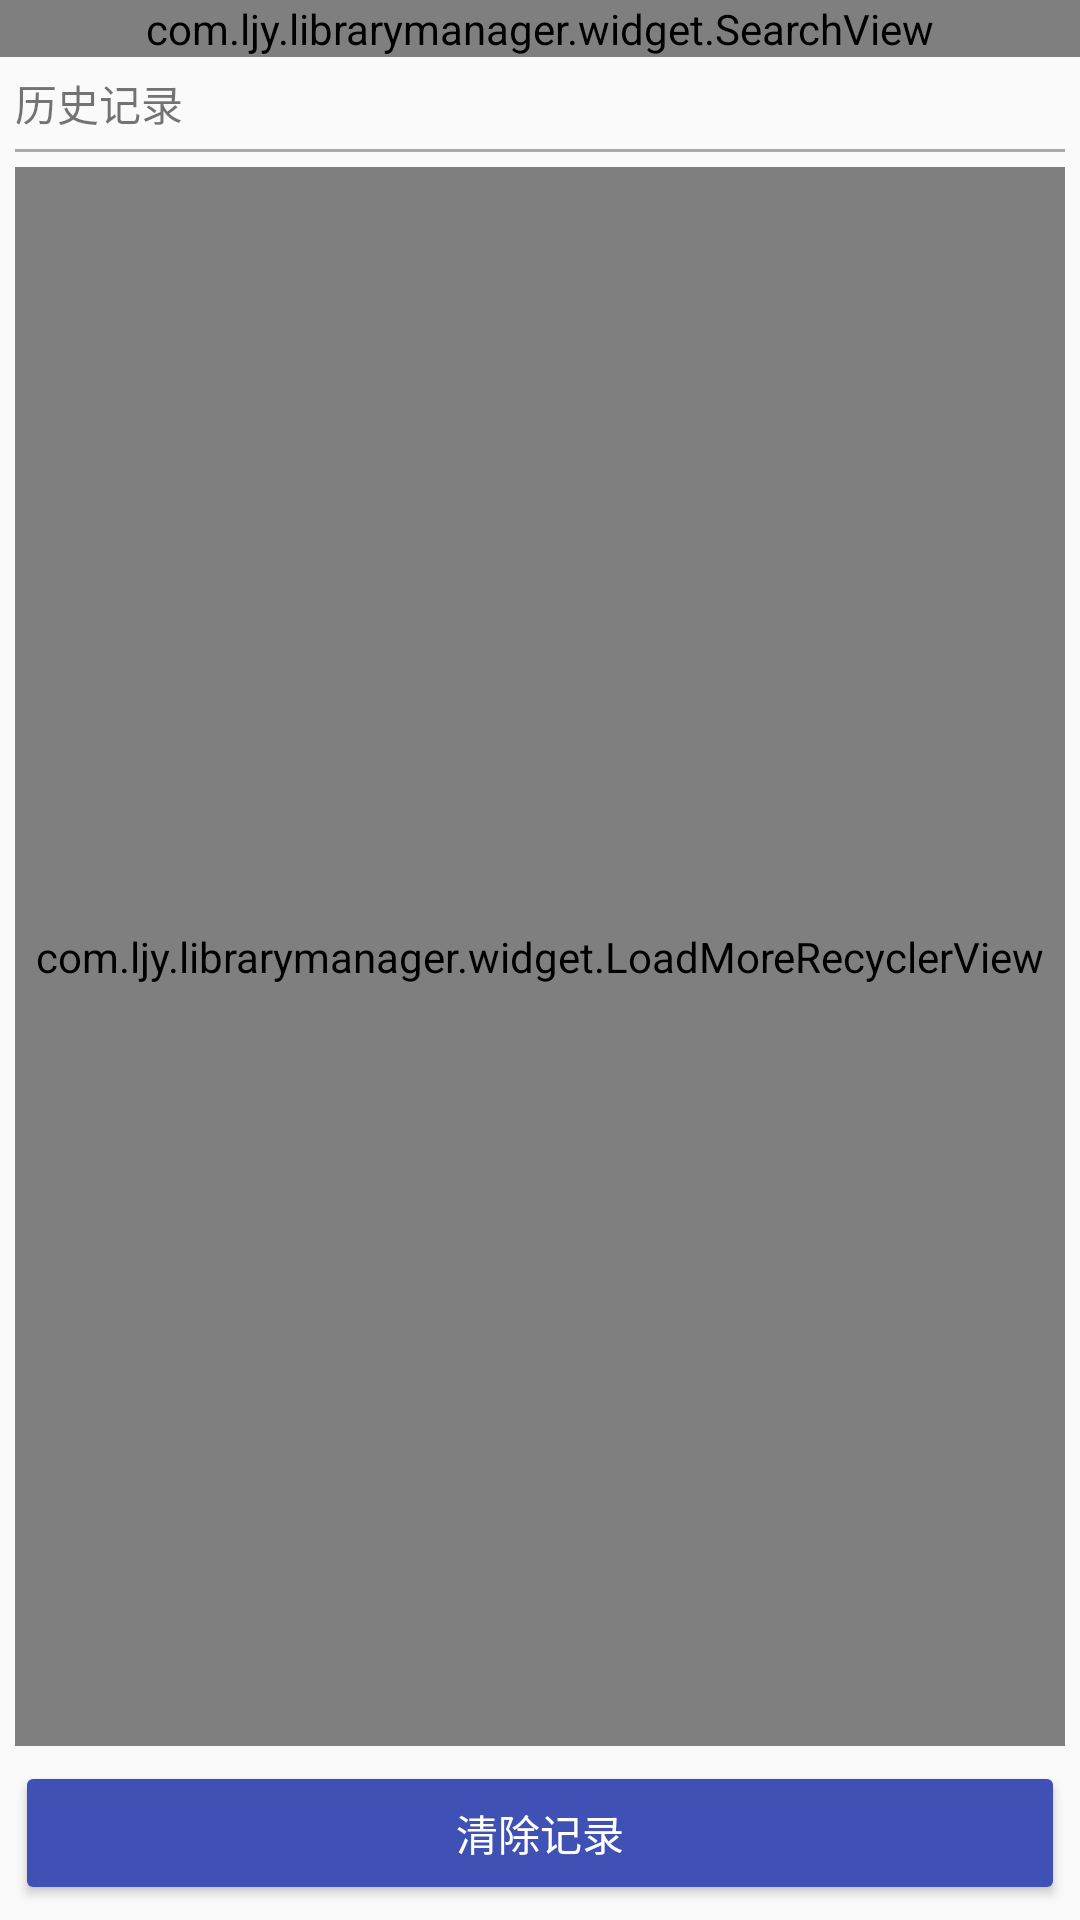

Android layout source for this screen:
<!-- AndroidManifest.xml: application theme AppTheme -->
<!-- res/layout/activity_search.xml -->
<?xml version="1.0" encoding="utf-8"?>
<LinearLayout xmlns:android="http://schemas.android.com/apk/res/android"
    android:layout_width="match_parent"
    android:layout_height="match_parent"
    android:fitsSystemWindows="true"
    android:orientation="vertical">

    <com.ljy.librarymanager.widget.SearchView
        android:id="@+id/search_search_view"
        android:layout_width="match_parent"
        android:layout_height="wrap_content" />

    <RelativeLayout
        android:layout_width="match_parent"
        android:layout_height="match_parent"
        android:padding="@dimen/small_padding">

        <TextView
            android:id="@+id/history_text"
            android:layout_width="match_parent"
            android:layout_height="wrap_content"
            android:layout_marginBottom="@dimen/small_padding"
            android:text="历史记录" />

        <View
            android:layout_below="@id/history_text"
            android:id="@+id/line"
            android:layout_width="match_parent"
            android:layout_height="1dp"
            android:layout_marginBottom="@dimen/small_padding"
            android:background="@android:color/darker_gray" />

        <Button
            android:id="@+id/clear_cache"
            android:layout_width="match_parent"
            android:layout_height="wrap_content"
            android:layout_alignParentBottom="true"
            android:layout_marginTop="@dimen/small_padding"
            android:backgroundTint="@color/colorPrimary"
            android:gravity="center"
            android:text="清除记录"
            android:textColor="@color/white" />

        <com.ljy.librarymanager.widget.LoadMoreRecyclerView
            android:layout_below="@id/line"
            android:layout_above="@id/clear_cache"
            android:id="@+id/list"
            android:layout_width="match_parent"
            android:layout_height="wrap_content"></com.ljy.librarymanager.widget.LoadMoreRecyclerView>

    </RelativeLayout>

</LinearLayout>
<!-- resources referenced by this layout -->
<resources>
  <color name="colorPrimary">#3F51B5</color>
  <color name="white">#FFFFFF</color>
  <dimen name="small_padding">5dp</dimen>
  <style name="AppTheme" parent="Theme.AppCompat.Light.NoActionBar">
          <item name="windowActionBar">false</item>
          <item name="android:windowNoTitle">true</item>
          
          <item name="colorPrimary">@color/colorPrimary</item>
          <item name="colorPrimaryDark">@color/colorPrimaryDark</item>
          <item name="colorAccent">@color/colorPrimary</item>
          
          <item name="drawerArrowStyle">@style/AppTheme.DrawerArrowToggle</item>
  
      </style>
  <color name="colorPrimaryDark">#303F9F</color>
  <style name="AppTheme.DrawerArrowToggle" parent="Base.Widget.AppCompat.DrawerArrowToggle">
          <item name="color">@android:color/white</item>
      </style>
</resources>
